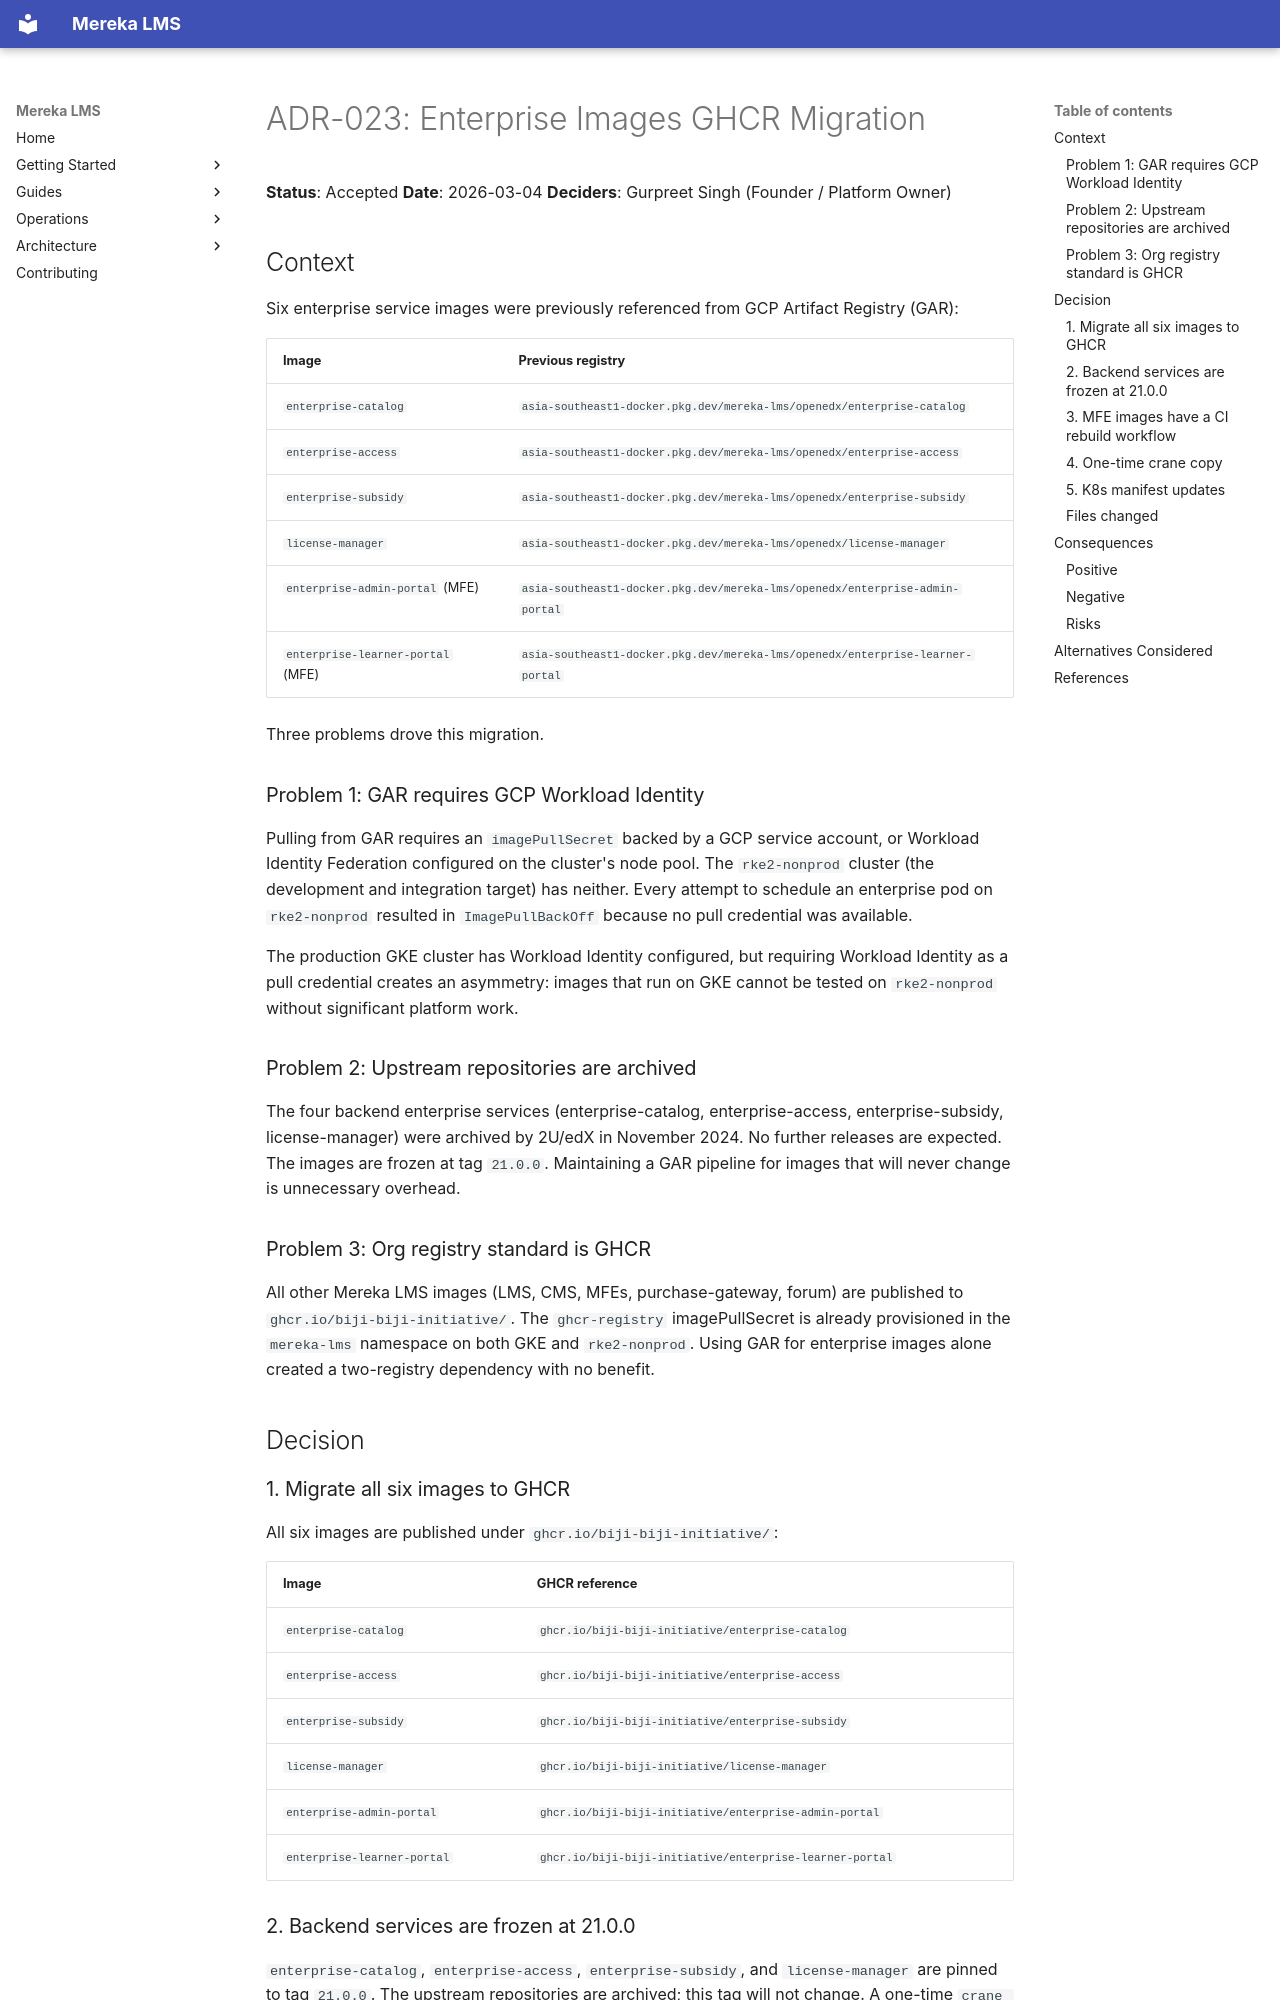

repository: lifeofgurpreet/mereka-lms-prototype · page: adr/historical/023-enterprise-images-ghcr-migration/index.html · generator: mkdocs

---
id: ADR-023
title: Enterprise Images GHCR Migration
decision_status: accepted
decision_type: domain
rollout_state: historical
owner: engineering
created: '2026-03-04'
last_reviewed: '2026-03-07'
review_due: '2026-06-30'
supersedes: []
amends: []
depends_on: []
read_next: []
governs: []
does_not_govern: []
related_oep: []
related_tutor_docs:
- https://docs.openedx.org
- https://docs.tutor.edly.io
related_specs: []
related_runbooks: []
related_evidence: []
fitness_functions: []
expiry_date: null
removal_condition: null
historical_reason: Completed migration with active law absorbed by newer platform/build
  governance.
---
<!-- markdownlint-disable -->

# ADR-023: Enterprise Images GHCR Migration

**Status**: Accepted
**Date**: 2026-03-04
**Deciders**: Gurpreet Singh (Founder / Platform Owner)

<!-- Last verified: 2026-03-04 -->

## Context

Six enterprise service images were previously referenced from GCP Artifact Registry (GAR):

| Image | Previous registry |
|---|---|
| `enterprise-catalog` | `asia-southeast1-docker.pkg.dev/mereka-lms/openedx/enterprise-catalog` |
| `enterprise-access` | `asia-southeast1-docker.pkg.dev/mereka-lms/openedx/enterprise-access` |
| `enterprise-subsidy` | `asia-southeast1-docker.pkg.dev/mereka-lms/openedx/enterprise-subsidy` |
| `license-manager` | `asia-southeast1-docker.pkg.dev/mereka-lms/openedx/license-manager` |
| `enterprise-admin-portal` (MFE) | `asia-southeast1-docker.pkg.dev/mereka-lms/openedx/enterprise-admin-portal` |
| `enterprise-learner-portal` (MFE) | `asia-southeast1-docker.pkg.dev/mereka-lms/openedx/enterprise-learner-portal` |

Three problems drove this migration.

### Problem 1: GAR requires GCP Workload Identity

Pulling from GAR requires an `imagePullSecret` backed by a GCP service account, or Workload Identity Federation configured on the cluster's node pool. The `rke2-nonprod` cluster (the development and integration target) has neither. Every attempt to schedule an enterprise pod on `rke2-nonprod` resulted in `ImagePullBackOff` because no pull credential was available.

The production GKE cluster has Workload Identity configured, but requiring Workload Identity as a pull credential creates an asymmetry: images that run on GKE cannot be tested on `rke2-nonprod` without significant platform work.

### Problem 2: Upstream repositories are archived

The four backend enterprise services (enterprise-catalog, enterprise-access, enterprise-subsidy, license-manager) were archived by 2U/edX in November 2024. No further releases are expected. The images are frozen at tag `21.0.0`. Maintaining a GAR pipeline for images that will never change is unnecessary overhead.

### Problem 3: Org registry standard is GHCR

All other Mereka LMS images (LMS, CMS, MFEs, purchase-gateway, forum) are published to `ghcr.io/biji-biji-initiative/`. The `ghcr-registry` imagePullSecret is already provisioned in the `mereka-lms` namespace on both GKE and `rke2-nonprod`. Using GAR for enterprise images alone created a two-registry dependency with no benefit.

## Decision

### 1. Migrate all six images to GHCR

All six images are published under `ghcr.io/biji-biji-initiative/`:

| Image | GHCR reference |
|---|---|
| `enterprise-catalog` | `ghcr.io/biji-biji-initiative/enterprise-catalog` |
| `enterprise-access` | `ghcr.io/biji-biji-initiative/enterprise-access` |
| `enterprise-subsidy` | `ghcr.io/biji-biji-initiative/enterprise-subsidy` |
| `license-manager` | `ghcr.io/biji-biji-initiative/license-manager` |
| `enterprise-admin-portal` | `ghcr.io/biji-biji-initiative/enterprise-admin-portal` |
| `enterprise-learner-portal` | `ghcr.io/biji-biji-initiative/enterprise-learner-portal` |
